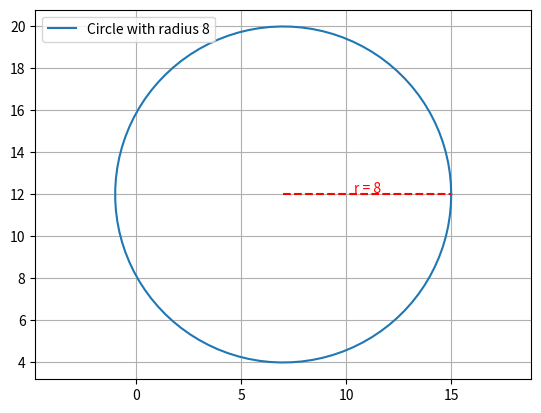

Reproduce this figure in Python.
import matplotlib.pyplot as plt
import numpy as np

# Fungsi untuk menggambar lingkaran
def draw_circle(a, b, r):
    """Menggambar lingkaran dengan pusat (a, b) dan jari-jari r, serta menunjukkan radiusnya.

    Args:
        a: Absis pusat lingkaran.
        b: Ordinat pusat lingkaran.
        r: Jari-jari lingkaran.
    """

    # Membuat data untuk lingkaran
    theta = np.linspace(0, 2*np.pi, 100)
    x = a + r * np.cos(theta)
    y = b + r * np.sin(theta)

    # Membuat plot lingkaran
    plt.plot(x, y, label=f"Circle with radius {r}")
    plt.grid(True)
    plt.axis('equal')

    # Menambahkan garis radius dari pusat ke tepi lingkaran
    x_radius = [a, a + r]
    y_radius = [b, b]
    plt.plot(x_radius, y_radius, 'r--')  # Garis radius berwarna merah putus-putus

    # Menambahkan teks untuk jari-jari
    plt.annotate(f"r = {r}", xy=(a + r / 2, b), xytext=(a + r / 2, b + 0.1),
                 ha='center', color='red')

    plt.legend()
    plt.show()

# Meminta input pengguna (opsional)
# a = float(input("Masukkan nilai a (absis pusat): "))
# b = float(input("Masukkan nilai b (ordinat pusat): "))
# r = float(input("Masukkan nilai r (jari-jari): "))

# Menggambar lingkaran
draw_circle(7, 12, 8)